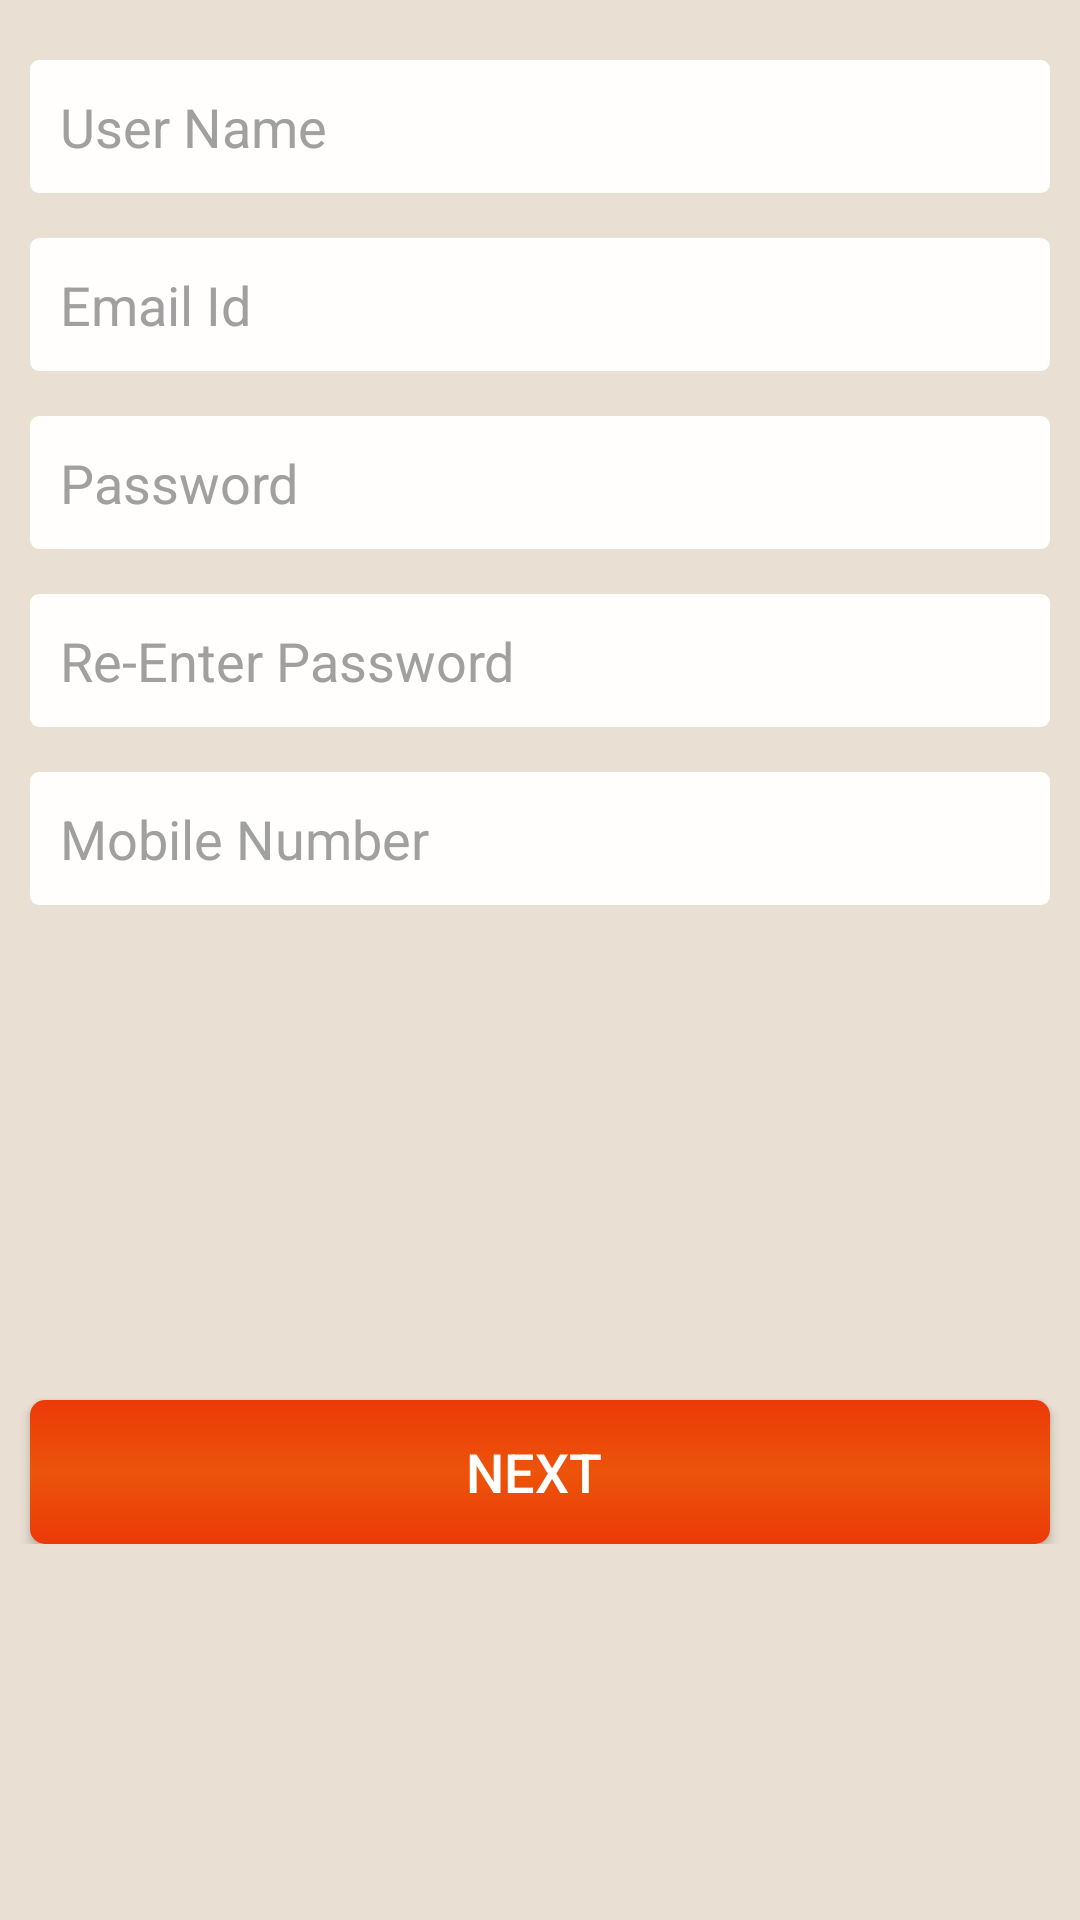

Android layout source for this screen:
<!-- AndroidManifest.xml: application theme AppTheme -->
<!-- res/layout/activity_createnew__account.xml -->
<?xml version="1.0" encoding="utf-8"?>

<LinearLayout xmlns:android="http://schemas.android.com/apk/res/android"
    android:layout_width="match_parent"
    android:layout_height="match_parent"
    android:orientation="vertical"
    android:background="#E9DFD2">
    <ScrollView
        android:layout_width="match_parent"
        android:layout_height="match_parent">

        <LinearLayout
            android:layout_width="match_parent"
            android:layout_height="match_parent"
            android:orientation="vertical">
            <EditText   android:id="@+id/newusename"
                android:layout_width="match_parent"
                android:layout_height="wrap_content"
                android:hint="User Name"
                android:padding="10dp"
                android:layout_marginLeft="10dp"
                android:layout_marginRight="10dp"
                android:layout_marginTop="20dp"
                android:minHeight="10dp"
                android:textColorHint="#A0A0A0"
                android:background="@drawable/customedittext"
                />


            <EditText   android:id="@+id/newemail"
                android:layout_width="match_parent"
                android:layout_height="wrap_content"
                android:hint="Email Id"
                android:padding="10dp"
                android:layout_marginLeft="10dp"
                android:layout_marginRight="10dp"
                android:layout_marginTop="15dp"
                android:minHeight="15dp"
                android:textColorHint="#A0A0A0"
                android:background="@drawable/customedittext"
                />


            <EditText
                android:inputType="textPassword"
                android:id="@+id/newpassword1"
                android:layout_width="match_parent"
                android:layout_height="wrap_content"
                android:hint="Password"
                android:padding="10dp"
                android:layout_marginLeft="10dp"
                android:layout_marginRight="10dp"
                android:layout_marginTop="15dp"
                android:minHeight="15dp"
                android:textColorHint="#A0A0A0"
                android:background="@drawable/customedittext"
                />


            <EditText android:inputType="textPassword"
                android:id="@+id/newpassword2"
                android:layout_width="match_parent"
                android:layout_height="wrap_content"
                android:hint="Re-Enter Password"
                android:padding="10dp"
                android:layout_marginLeft="10dp"
                android:layout_marginRight="10dp"
                android:layout_marginTop="15dp"
                android:minHeight="15dp"
                android:textColorHint="#A0A0A0"
                android:background="@drawable/customedittext"
                />

            <EditText   android:id="@+id/newmobilenumber"
                android:layout_width="match_parent"
                android:inputType="numberPassword"
                android:layout_height="wrap_content"
                android:hint="Mobile Number"
                android:padding="10dp"
                android:layout_marginLeft="10dp"
                android:layout_marginRight="10dp"
                android:layout_marginTop="15dp"
                android:minHeight="15dp"
                android:textColorHint="#A0A0A0"
                android:background="@drawable/customedittext"
                />

            <Button     android:id="@+id/newaccountnext"
                android:layout_width="match_parent"
                android:layout_height="wrap_content"
                android:layout_gravity="bottom"
                android:layout_marginTop="165dp"
                android:layout_marginLeft="10dp"
                android:layout_marginRight="10dp"

                android:text="next "
                android:textColor="#fff"
                android:textSize="18dp"
                android:background="@drawable/loginbutton"
                />


        </LinearLayout>

    </ScrollView>
</LinearLayout>
<!-- resources referenced by this layout -->
<resources>
  <!-- drawable customedittext (drawable) -->
  <?xml version="1.0" encoding="utf-8"?>
  
  <shape xmlns:android="http://schemas.android.com/apk/res/android">
      android:padding="5dp"
      android:shape="rectangle">
  
      <corners android:radius="3dp"/>
  
  <gradient android:centerColor="#FFFEFC" android:startColor="#FFFEFC" android:endColor="#FFFEFC" android:angle="90"/>
  
  
  </shape>
  <!-- drawable loginbutton (drawable) -->
  <?xml version="1.0" encoding="utf-8"?>
  
  <shape xmlns:android="http://schemas.android.com/apk/res/android"
  android:shape="rectangle">
  
      <corners android:radius="5dp"/>
  <gradient android:startColor="#EC3909" android:centerColor="#EC5409" android:endColor="#EC3909" android:angle="90"/>
  
      <padding android:bottom="5dp" android:left="5dp" android:right="5dp" android:top="5dp"/>
  </shape>
  <style name="AppTheme" parent="Theme.AppCompat.Light.DarkActionBar">
          #FAD18D
          <item name="colorPrimary">#F94106</item>
          <item name="colorPrimaryDark">#C4390C</item>
          <item name="colorAccent">#C37218</item>
      </style>
</resources>
